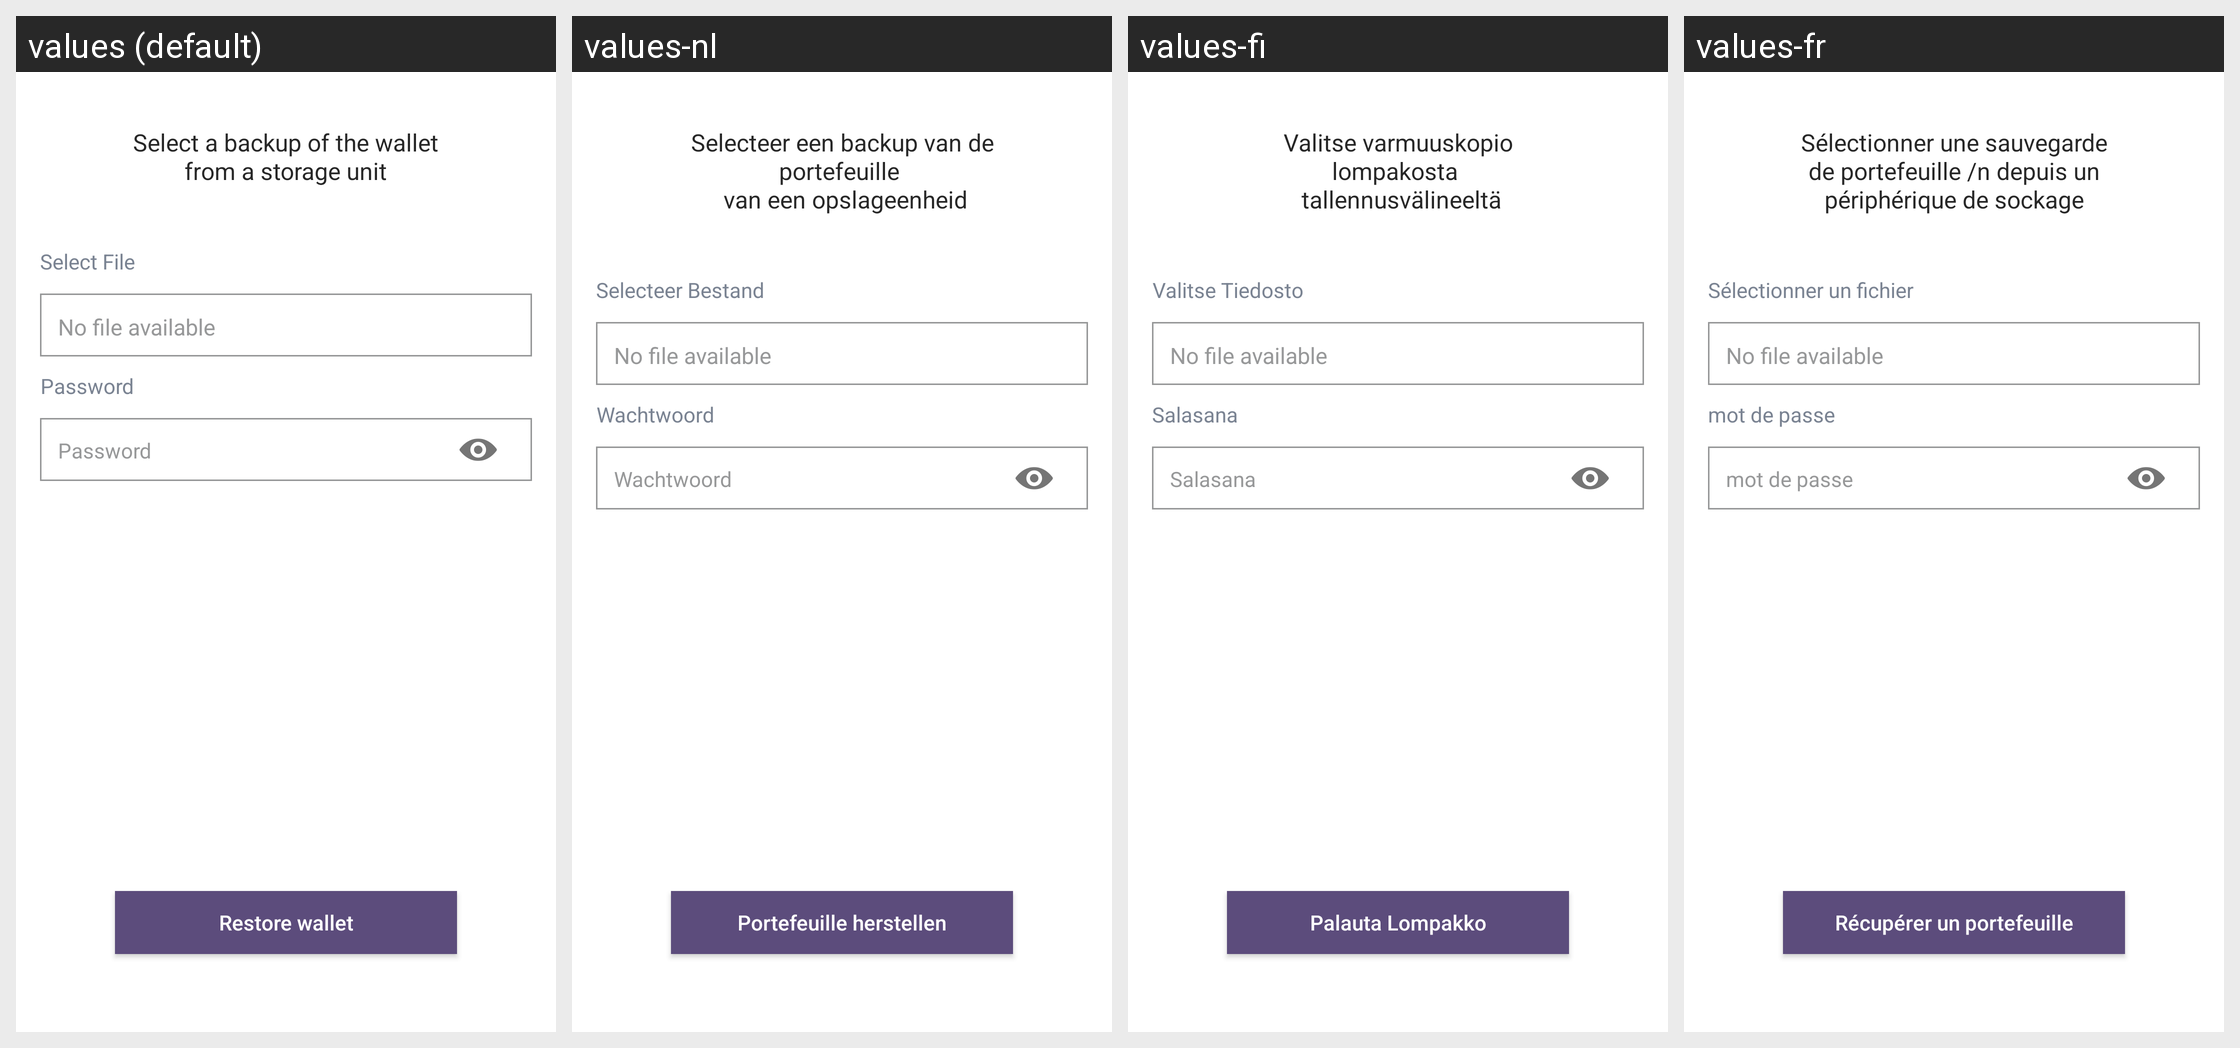

Translations of the strings shown on this Android screen, per locale in the grid:
Android screen res/layout/fragment_settings_restore.xml rendered under 4 locales, left to right: values (default), values-nl, values-fi, values-fr. Device: Nexus 5 (rendered at 1080×1920; each locale shown at half size, 540×960, under a caption strip naming it); theme AppTheme.
Other locales in the repository, not shown: values-cs, values-de, values-es, values-ko, values-pt, values-sk.
Strings drawn on this screen, with the default value and each locale's value (text and hints the layout hard-codes, and strings that could not be matched under every locale, appear in the picture but are not listed):

restore_wallet_message
  values: Select a backup of the wallet
      from a storage unit
  values-nl: Selecteer een backup van de portefeuille 
       van een opslageenheid
  values-fi: Valitse varmuuskopio lompakosta 
       tallennusvälineeltä
  values-fr: Sélectionner une sauvegarde de portefeuille /n depuis un périphérique de sockage

select_file
  values: Select File
  values-nl: Selecteer Bestand
  values-fi: Valitse Tiedosto
  values-fr: Sélectionner un fichier

restore_without_file
  values: No file available
  values-nl: No file available  [not translated; the default value is used]
  values-fi: No file available  [not translated; the default value is used]
  values-fr: No file available  [not translated; the default value is used]

string_password
  values: Password
  values-nl: Wachtwoord
  values-fi: Salasana
  values-fr: mot de passe

restore_wallet
  values: Restore wallet
  values-nl: Portefeuille herstellen
  values-fi: Palauta Lompakko
  values-fr: Récupérer un portefeuille
